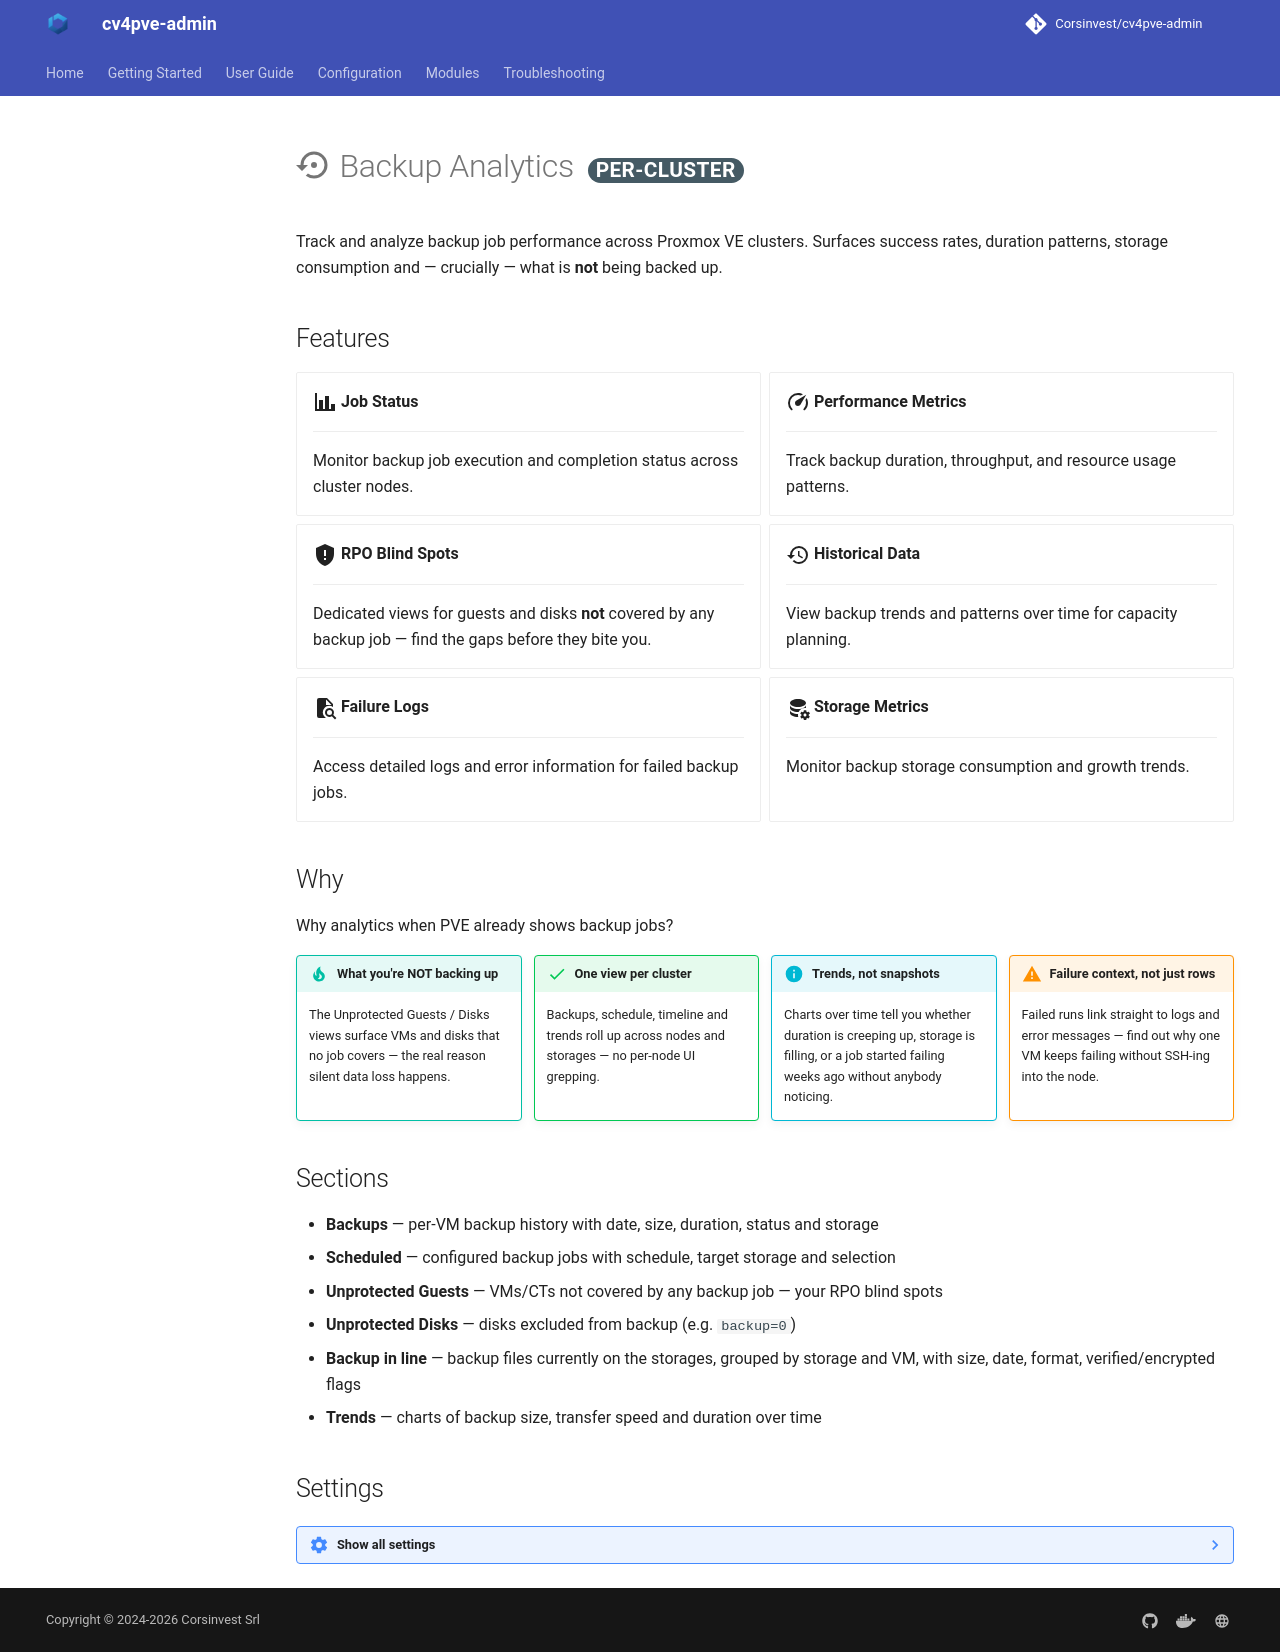

repository: Corsinvest/cv4pve-admin · page: modules/backup-analytics/index.html · generator: mkdocs

# :material-backup-restore: Backup Analytics <span class="scope" data-scope="per-cluster"></span>

Track and analyze backup job performance across Proxmox VE clusters. Surfaces success rates, duration patterns, storage consumption and — crucially — what is **not** being backed up.

## Features

<div class="grid cards" markdown>

- :material-chart-bar:{ .lg .middle } **Job Status**

    ---

    Monitor backup job execution and completion status across cluster nodes.

- :material-speedometer:{ .lg .middle } **Performance Metrics**

    ---

    Track backup duration, throughput, and resource usage patterns.

- :material-shield-alert:{ .lg .middle } **RPO Blind Spots**

    ---

    Dedicated views for guests and disks **not** covered by any backup job — find the gaps before they bite you.

- :material-history:{ .lg .middle } **Historical Data**

    ---

    View backup trends and patterns over time for capacity planning.

- :material-file-search:{ .lg .middle } **Failure Logs**

    ---

    Access detailed logs and error information for failed backup jobs.

- :material-database-cog:{ .lg .middle } **Storage Metrics**

    ---

    Monitor backup storage consumption and growth trends.

</div>

## Why

Why analytics when PVE already shows backup jobs?

<div class="why-grid" markdown>

<div markdown>
!!! tip "What you're NOT backing up"
    The Unprotected Guests / Disks views surface VMs and disks that no job covers — the real reason silent data loss happens.
</div>

<div markdown>
!!! success "One view per cluster"
    Backups, schedule, timeline and trends roll up across nodes and storages — no per-node UI grepping.
</div>

<div markdown>
!!! info "Trends, not snapshots"
    Charts over time tell you whether duration is creeping up, storage is filling, or a job started failing weeks ago without anybody noticing.
</div>

<div markdown>
!!! warning "Failure context, not just rows"
    Failed runs link straight to logs and error messages — find out why one VM keeps failing without SSH-ing into the node.
</div>

</div>

## Sections

- **Backups** — per-VM backup history with date, size, duration, status and storage
- **Scheduled** — configured backup jobs with schedule, target storage and selection
- **Unprotected Guests** — VMs/CTs not covered by any backup job — your RPO blind spots
- **Unprotected Disks** — disks excluded from backup (e.g. `backup=0`)
- **Backup in line** — backup files currently on the storages, grouped by storage and VM, with size, date, format, verified/encrypted flags
- **Trends** — charts of backup size, transfer speed and duration over time

## Settings

??? note settings "Show all settings"

    | Setting | Default | Purpose |
    |---------|---------|---------|
    | **Enabled schedulation** | off | Master on/off switch for the periodic data collection |
    | **Cron Expression** | `0 */1 * * *` [:material-open-in-new:](https://crontab.guru/#0_*/1_*_*_*){target=_blank title="Open on crontab.guru"} | When the analytics refresh runs (default: hourly) |
    | **Max Days Logs** | 30 | How many days of backup logs to retain for analysis |
